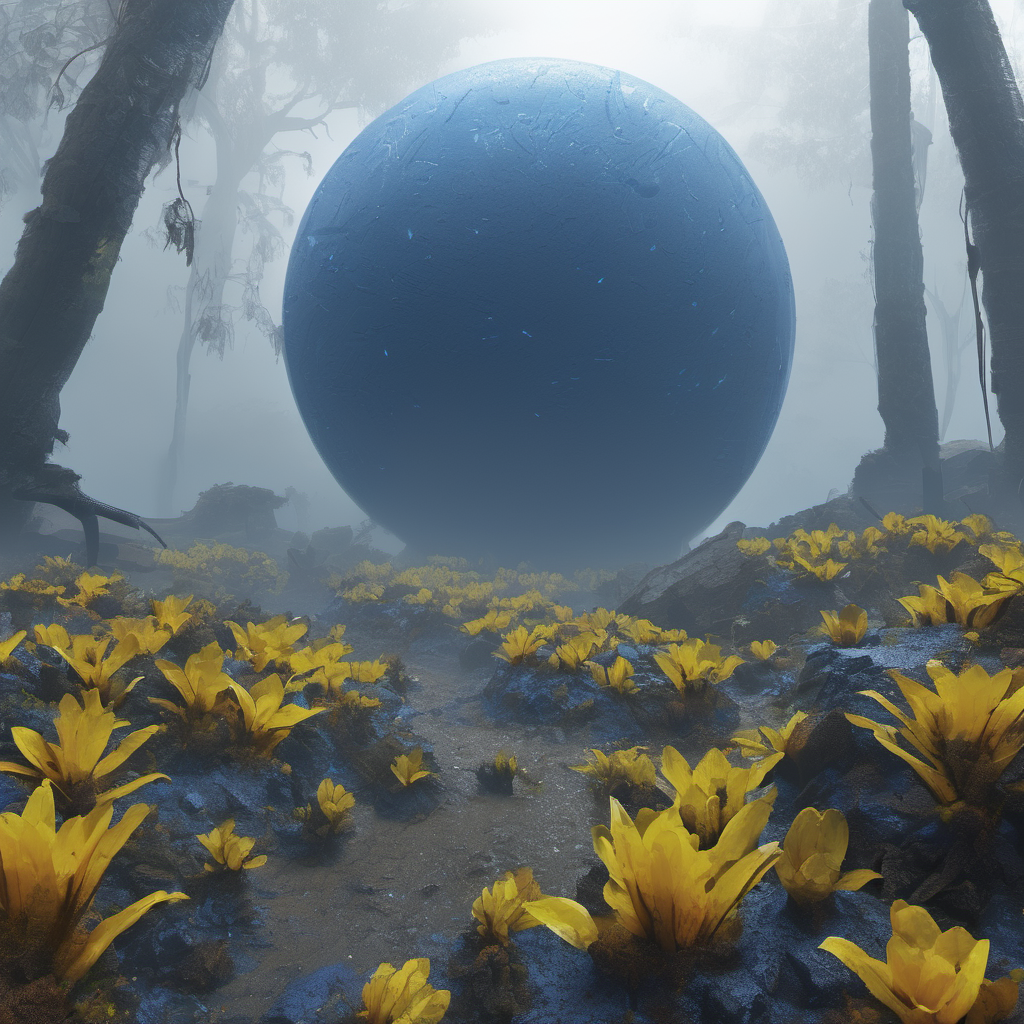
Generation parameters embedded in this image by AUTOMATIC1111 Stable Diffusion web UI or a fork of it (Forge, ...) (PNG 'parameters' text chunk):
planet Z-76HF21: diamond rain, blue dirt, yellow plants, thick fog, eerie
Steps: 20, Sampler: DPM++ 2M Karras, CFG scale: 7, Seed: 2777563971, Size: 1024x1024, Model hash: 31e35c80fc, Model: sd_xl_base_1.0, Version: 1.8.0-RC